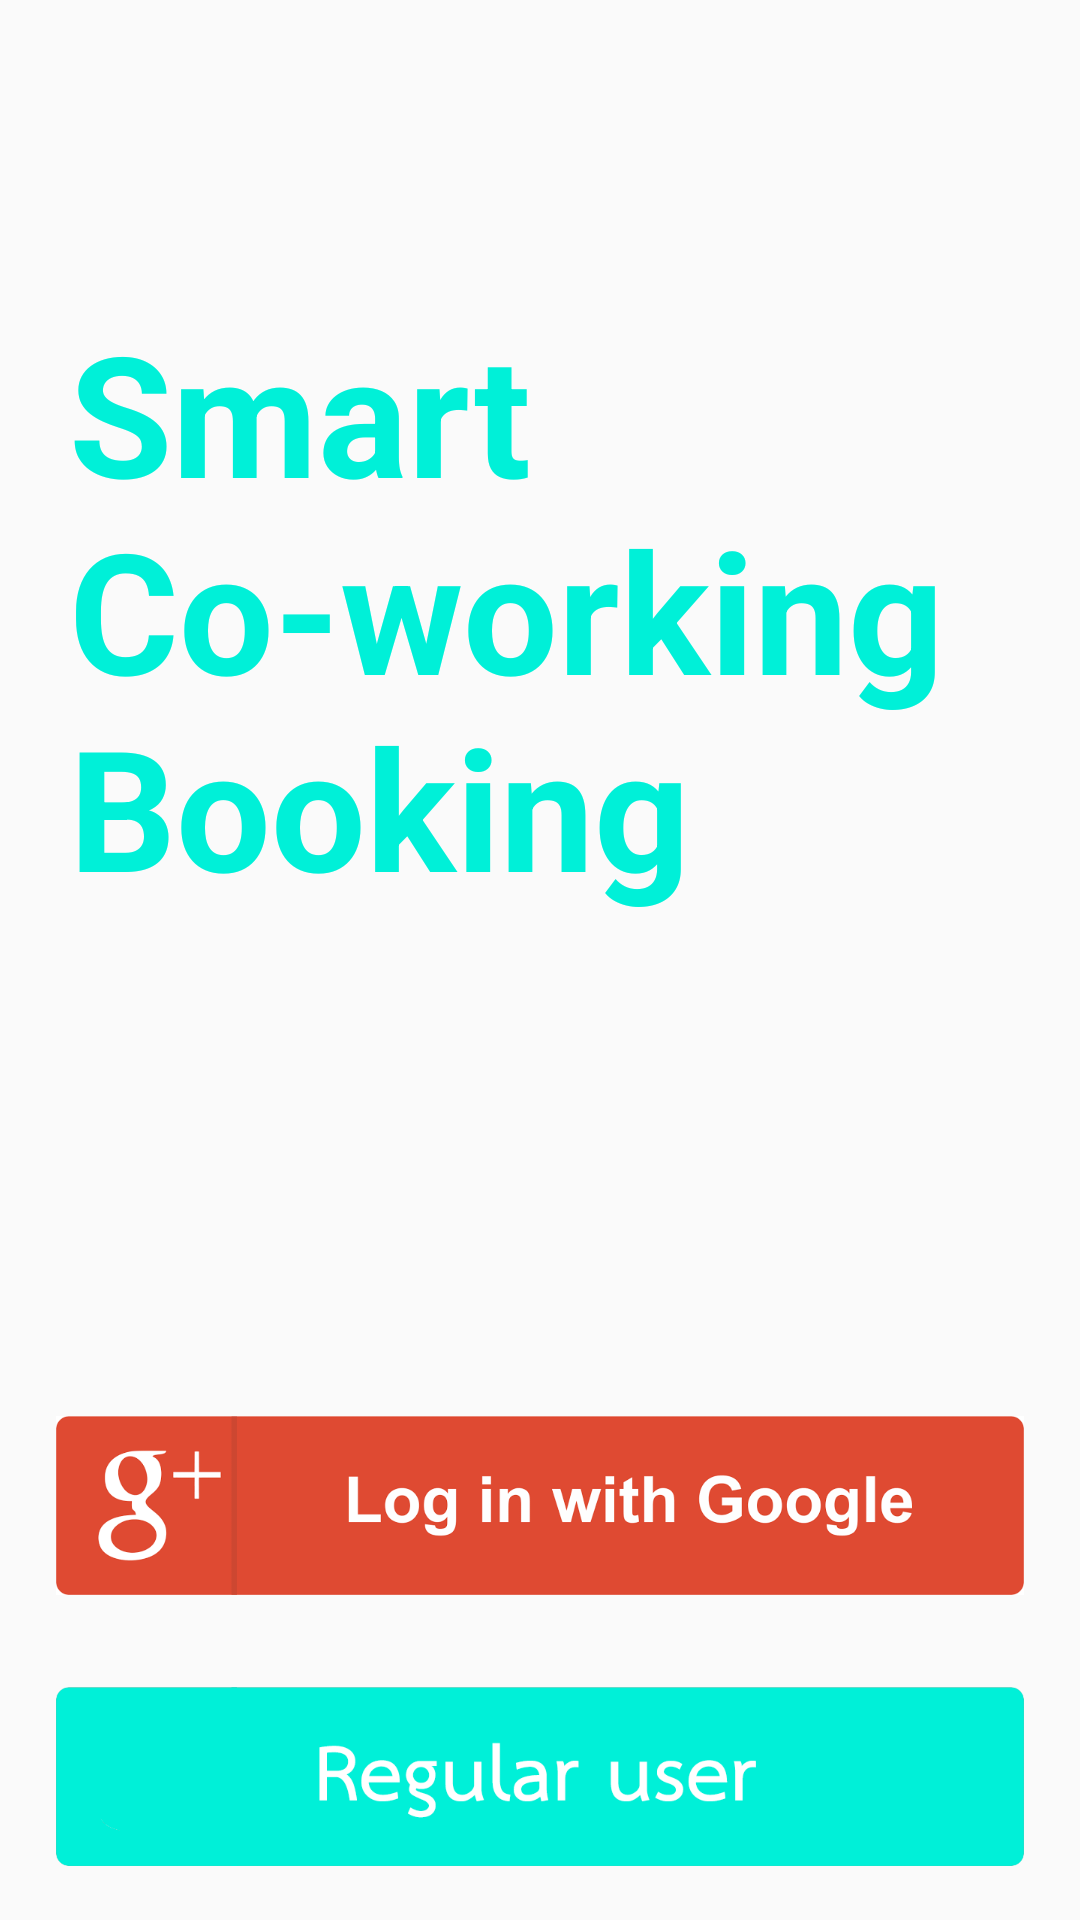

Reconstruct the res/layout file that produces this screen, plus the resources it refers to.
<!-- AndroidManifest.xml: application theme AppTheme -->
<!-- res/layout/activity_login2.xml -->
<?xml version="1.0" encoding="utf-8"?>
<androidx.constraintlayout.widget.ConstraintLayout xmlns:android="http://schemas.android.com/apk/res/android"
    xmlns:app="http://schemas.android.com/apk/res-auto"
    xmlns:tools="http://schemas.android.com/tools"
    android:layout_width="match_parent"
    android:layout_height="match_parent"
    tools:context=".Login">

    <Button
        android:id="@+id/login"
        android:layout_width="wrap_content"
        android:layout_height="wrap_content"
        android:layout_gravity="start"
        android:layout_marginTop="30dp"
        android:background="@drawable/google_login"
        android:enabled="false"
        app:layout_constraintEnd_toEndOf="parent"
        app:layout_constraintStart_toStartOf="parent"
        app:layout_constraintTop_toBottomOf="@+id/textView" />

    <Button
        android:id="@+id/login2"
        android:layout_width="wrap_content"
        android:layout_height="wrap_content"
        android:layout_gravity="start"
        android:layout_marginTop="30dp"
        android:background="@drawable/regular_user"
        android:enabled="false"
        app:layout_constraintBottom_toBottomOf="parent"
        app:layout_constraintEnd_toEndOf="parent"
        app:layout_constraintStart_toStartOf="parent"
        app:layout_constraintTop_toBottomOf="@+id/login"
        app:layout_constraintVertical_bias="0.042" />

    <TextView
        android:id="@+id/textView"
        android:layout_width="314dp"
        android:layout_height="342dp"
        android:layout_marginTop="100dp"
        android:text="Smart         Co-working Booking"
        android:textColor="#00F0D8"
        android:textSize="56sp"
        android:textStyle="bold"
        app:layout_constraintEnd_toEndOf="parent"
        app:layout_constraintStart_toStartOf="parent"
        app:layout_constraintTop_toTopOf="parent" />

</androidx.constraintlayout.widget.ConstraintLayout>
<!-- resources referenced by this layout -->
<resources>
  <!-- drawable google_login: png bitmap (drawable-xxxhdpi, 14002 bytes) -->
  <!-- drawable regular_user: png bitmap (drawable-xxxhdpi, 7659 bytes) -->
  <style name="AppTheme" parent="Theme.AppCompat.Light.DarkActionBar">
          
          <item name="colorPrimary">@color/colorPrimary</item>
          <item name="colorPrimaryDark">@color/colorPrimaryDark</item>
          <item name="colorAccent">@color/colorAccent</item>
      </style>
  <color name="colorPrimary">#008577</color>
  <color name="colorPrimaryDark">#00574B</color>
  <color name="colorAccent">#D81B60</color>
</resources>
